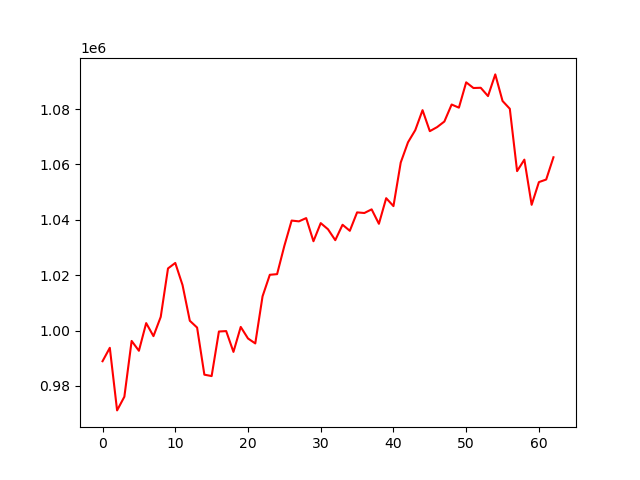

Values plotted in this chart, from the file beside it:
account_value, date, daily_return
988949, 2018-04-04, 
993788, 2018-04-05, 0.004894
971184, 2018-04-06, -0.02275
976122, 2018-04-09, 0.005085
996274, 2018-04-10, 0.02064
992719, 2018-04-11, -0.003568
1002712, 2018-04-12, 0.01007
998005, 2018-04-13, -0.004694
1004953, 2018-04-16, 0.006962
1022454, 2018-04-17, 0.01741
1024436, 2018-04-18, 0.001938
1016428, 2018-04-19, -0.007817
1003558, 2018-04-20, -0.01266
1001104, 2018-04-23, -0.002445
984090, 2018-04-24, -0.01699
983582, 2018-04-25, -0.0005162
999674, 2018-04-26, 0.01636
999830, 2018-04-27, 0.0001568
992312, 2018-04-30, -0.00752
1001329, 2018-05-01, 0.009087
997157, 2018-05-02, -0.004167
995372, 2018-05-03, -0.00179
1012378, 2018-05-04, 0.01708
1020161, 2018-05-07, 0.007687
1020394, 2018-05-08, 0.0002286
1030613, 2018-05-09, 0.01001
1039744, 2018-05-10, 0.00886
1039456, 2018-05-11, -0.000277
1040635, 2018-05-14, 0.001134
1032278, 2018-05-15, -0.00803
1038820, 2018-05-16, 0.006338
1036601, 2018-05-17, -0.002136
1032663, 2018-05-18, -0.003799
1038230, 2018-05-21, 0.005391
1036047, 2018-05-22, -0.002102
1042697, 2018-05-23, 0.006419
1042475, 2018-05-24, -0.0002133
1043791, 2018-05-25, 0.001262
1038574, 2018-05-29, -0.004998
1047826, 2018-05-30, 0.008908
1044961, 2018-05-31, -0.002734
1060700, 2018-06-01, 0.01506
1068011, 2018-06-04, 0.006892
1072404, 2018-06-05, 0.004113
1079618, 2018-06-06, 0.006727
1072031, 2018-06-07, -0.007027
1073493, 2018-06-08, 0.001363
1075512, 2018-06-11, 0.001881
1081654, 2018-06-12, 0.005711
1080519, 2018-06-13, -0.00105
1089666, 2018-06-14, 0.008466
1087614, 2018-06-15, -0.001884
1087705, 2018-06-18, 8.365682467825764e-05
1084703, 2018-06-19, -0.00276
1092532, 2018-06-20, 0.007217
1082934, 2018-06-21, -0.008785
1080116, 2018-06-22, -0.002602
1057602, 2018-06-25, -0.02084
1061749, 2018-06-26, 0.003921
1045432, 2018-06-27, -0.01537
... 3 more rows
